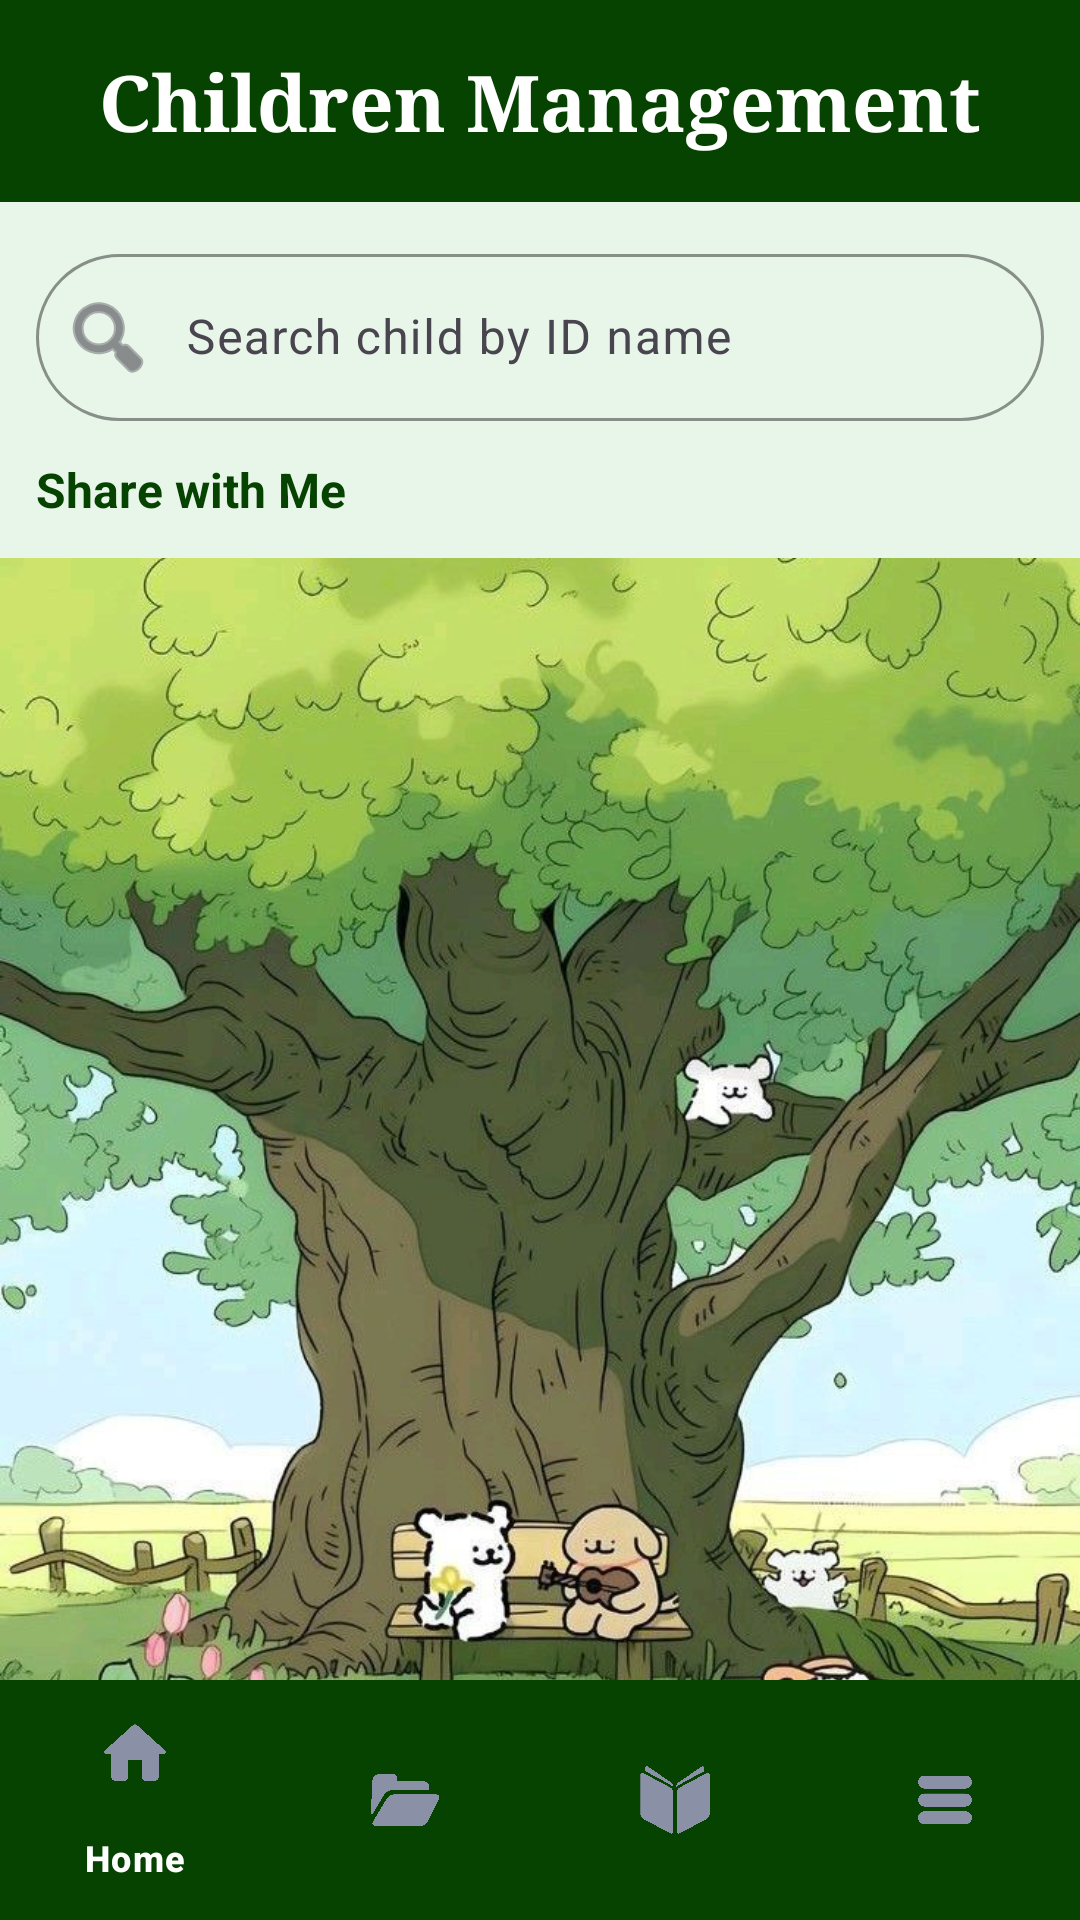

This screen was rendered from an Android layout file. Write that file and the resources it references.
<!-- AndroidManifest.xml: application theme Theme.MyApplication -->
<!-- res/layout/activity_provider_management.xml -->
<?xml version="1.0" encoding="utf-8"?>
<androidx.constraintlayout.widget.ConstraintLayout xmlns:android="http://schemas.android.com/apk/res/android"
    xmlns:app="http://schemas.android.com/apk/res-auto"
    xmlns:tools="http://schemas.android.com/tools"
    android:id="@+id/homePage"
    android:layout_width="match_parent"
    android:layout_height="match_parent"
    android:background="@drawable/testbg2"
    tools:context=".ui.ParentTutorial">


    <ImageView
        android:id="@+id/backgroundImage"
        android:layout_width="match_parent"
        android:layout_height="match_parent"
        android:src="@drawable/testbg2"
        android:scaleType="centerCrop"
        android:contentDescription="@null"
        android:importantForAccessibility="no"/>

    
    <LinearLayout
        android:id="@+id/topBar"
        android:layout_width="match_parent"
        android:layout_height="wrap_content"
        android:orientation="horizontal"
        android:background="#064200"
        android:padding="16dp"
        android:gravity="center_vertical"
        app:layout_constraintTop_toTopOf="parent">

        <TextView
            android:layout_width="0dp"
            android:layout_height="wrap_content"
            android:layout_weight="1"
            android:text="@string/children_management"
            android:textSize="26sp"
            android:textStyle="bold"
            android:textColor="@color/white"
            android:fontFamily="times"
            android:gravity="center"
            android:paddingStart="16dp"
            android:paddingEnd="16dp"/>

    </LinearLayout>

    
    <LinearLayout
        android:id="@+id/filterBar"
        android:layout_width="match_parent"
        android:layout_height="wrap_content"
        android:orientation="vertical"
        android:background="#E8F5E9"
        android:padding="12dp"
        app:layout_constraintTop_toBottomOf="@id/topBar">

        
        <com.google.android.material.textfield.TextInputLayout
            android:id="@+id/searchInputLayout"
            android:layout_width="match_parent"
            android:layout_height="wrap_content"
            android:hint="Search child by ID name"
            app:startIconDrawable="@android:drawable/ic_menu_search"
            app:endIconMode="clear_text"
            app:boxBackgroundMode="outline"
            app:boxStrokeColor="#064200"
            app:hintTextColor="#064200"
            app:boxCornerRadiusTopStart="30dp"
            app:boxCornerRadiusTopEnd="30dp"
            app:boxCornerRadiusBottomEnd="30dp"
            app:boxCornerRadiusBottomStart="30dp"
            style="@style/Widget.Material3.TextInputLayout.OutlinedBox">

            <com.google.android.material.textfield.TextInputEditText
                android:id="@+id/searchEditText"
                android:layout_width="match_parent"
                android:layout_height="wrap_content"
                android:inputType="text"
                android:textColor="#064200"
                android:textSize="16sp"
                android:paddingStart="50dp"/>

        </com.google.android.material.textfield.TextInputLayout>

        
        <TextView
            android:id="@+id/searchResultText"
            android:layout_width="match_parent"
            android:layout_height="wrap_content"
            android:layout_marginTop="8dp"
            android:textSize="14sp"
            android:textColor="#C62828"
            android:gravity="center"
            android:visibility="gone"
            android:text="The user does not exist"/>

        
        <LinearLayout
            android:layout_width="match_parent"
            android:layout_height="wrap_content"
            android:orientation="horizontal"
            android:gravity="center_vertical"
            android:layout_marginTop="12dp">

            <TextView
                android:layout_width="0dp"
                android:layout_height="wrap_content"
                android:layout_weight="1"
                android:text="Share with Me"
                android:textSize="16sp"
                android:textStyle="bold"
                android:textColor="#064200"/>

        </LinearLayout>



    </LinearLayout>

    
    <ScrollView
        android:id="@+id/scrollView"
        android:layout_width="0dp"
        android:layout_height="0dp"
        android:fillViewport="true"
        app:layout_constraintTop_toBottomOf="@id/filterBar"
        app:layout_constraintBottom_toTopOf="@id/menuBar"
        app:layout_constraintStart_toStartOf="parent"
        app:layout_constraintEnd_toEndOf="parent">

        <LinearLayout
            android:layout_width="match_parent"
            android:layout_height="wrap_content"
            android:orientation="vertical"
            android:padding="16dp">

            
            <TextView
                android:id="@+id/emptyStateText"
                android:layout_width="match_parent"
                android:layout_height="wrap_content"
                android:text="No patient is sharing data yet"
                android:textSize="16sp"
                android:textColor="#000000"
                android:gravity="center"
                android:padding="32dp"
                android:visibility="gone"/>

            
            <LinearLayout
                android:id="@+id/childrenCardsContainer"
                android:layout_width="match_parent"
                android:layout_height="wrap_content"
                android:orientation="vertical"
                android:visibility="gone"/>

        </LinearLayout>

    </ScrollView>

    
    <com.google.android.material.bottomnavigation.BottomNavigationView
        android:id="@+id/menuBar"
        android:layout_width="match_parent"
        android:layout_height="wrap_content"
        android:background="#064200"
        app:itemBackground="@drawable/circle_background"
        app:itemIconTint="#8A90A5"
        app:itemTextColor="@color/white"
        app:layout_constraintBottom_toBottomOf="parent"
        app:layout_constraintStart_toStartOf="parent"
        app:layout_constraintEnd_toEndOf="parent"
        app:menu="@menu/menu"/>

</androidx.constraintlayout.widget.ConstraintLayout>
<!-- resources referenced by this layout -->
<resources>
  <color name="white">#FFFFFF</color>
  <!-- drawable circle_background (drawable) -->
  <selector xmlns:android="http://schemas.android.com/apk/res/android">
      <item>
          <shape android:shape="oval">
              <solid android:color="@android:color/transparent"/>
              <size android:width="48dp" android:height="48dp"/>
          </shape>
      </item>
  </selector>
  <!-- drawable testbg2: jpg bitmap (drawable, 152648 bytes) -->
  <string name="children_management">Children Management</string>
  <style name="Theme.MyApplication" parent="Base.Theme.MyApplication" />
  <style name="Base.Theme.MyApplication" parent="Theme.Material3.DayNight.NoActionBar">
          <item name="colorPrimary">#000000</item>
      </style>
</resources>
